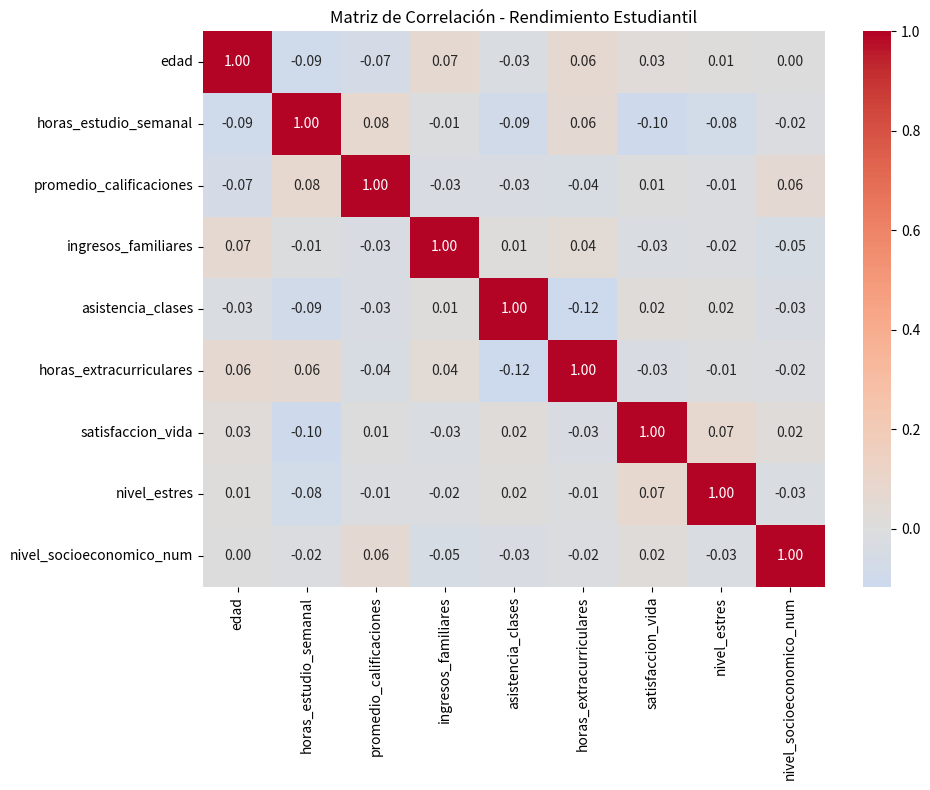

Recreate this plot in Python.
import pandas as pd
import numpy as np

# Crear dataset de rendimiento estudiantil
np.random.seed(42)
n_estudiantes = 500

df = pd.DataFrame({
    'id_estudiante': range(1, n_estudiantes + 1),
    'edad': np.random.normal(16, 1.5, n_estudiantes).clip(14, 19).astype(int),
    'horas_estudio_semanal': np.random.normal(20, 8, n_estudiantes).clip(5, 50).astype(int),
    'promedio_calificaciones': np.random.normal(7.5, 1.2, n_estudiantes).clip(1, 10),
    'ingresos_familiares': np.random.lognormal(9, 0.6, n_estudiantes).round(0),
    'nivel_socioeconomico': np.random.choice(['Bajo', 'Medio', 'Alto'], n_estudiantes, p=[0.3, 0.5, 0.2]),
    'asistencia_clases': np.random.normal(85, 15, n_estudiantes).clip(10, 100).astype(int),
    'horas_extracurriculares': np.random.normal(8, 4, n_estudiantes).clip(0, 20).astype(int),
    'satisfaccion_vida': np.random.normal(7.2, 1.5, n_estudiantes).clip(1, 10),
    'nivel_estres': np.random.normal(6.8, 1.8, n_estudiantes).clip(1, 10)
})

# Convertir variables categóricas
nivel_map = {'Bajo': 1, 'Medio': 2, 'Alto': 3}
df['nivel_socioeconomico_num'] = df['nivel_socioeconomico'].map(nivel_map)

print(f"Dataset creado: {len(df)} estudiantes")
print(f"Variables numéricas: {len(df.select_dtypes(include=[np.number]).columns)}")

# Correlaciones con calificaciones
correlaciones_calificaciones = df.corr(numeric_only=True)['promedio_calificaciones'].sort_values(ascending=False)

print("CORRELACIONES CON PROMEDIO DE CALIFICACIONES")
print("=" * 50)
for var, corr in correlaciones_calificaciones.items():
    if var != 'promedio_calificaciones':
        intensidad = "Fuerte" if abs(corr) > 0.6 else "Moderada" if abs(corr) > 0.3 else "Débil"
        direccion = "positiva" if corr > 0 else "negativa"
        print(f"{var:25} | {corr:+.3f} | {intensidad} {direccion}")

# Variables numéricas principales
variables_interes = ['edad', 'horas_estudio_semanal', 'promedio_calificaciones', 
                    'ingresos_familiares', 'asistencia_clases', 'horas_extracurriculares',
                    'satisfaccion_vida', 'nivel_estres', 'nivel_socioeconomico_num']

correlation_matrix = df[variables_interes].corr()

print("\nMATRIZ DE CORRELACIÓN")
print("=" * 25)
# Mostrar correlaciones > 0.3 en valor absoluto
strong_correlations = correlation_matrix.where(abs(correlation_matrix) > 0.3)
print(strong_correlations.round(3))

# Encontrar pares con correlaciones más fuertes
corr_unstack = correlation_matrix.unstack()
corr_unstack = corr_unstack[corr_unstack.index.get_level_values(0) != corr_unstack.index.get_level_values(1)]

top_correlations = corr_unstack.abs().sort_values(ascending=False).head(10)

print("\nTOP 10 CORRELACIONES MÁS FUERTES")
print("=" * 35)
for (var1, var2), corr_abs in top_correlations.items():
    if var1 < var2:  # Evitar duplicados
        corr_real = correlation_matrix.loc[var1, var2]
        print(f"{var1:20} ↔ {var2:20} | {corr_real:+.3f}")

# Identificar clusters de variables relacionadas
print("\nANÁLISIS DE GRUPOS CORRELACIONADOS")
print("=" * 40)

# Variables relacionadas con rendimiento académico
academic_vars = ['horas_estudio_semanal', 'asistencia_clases', 'promedio_calificaciones']
academic_corr = df[academic_vars].corr()
print("Variables académicas:")
print(academic_corr.round(3))

# Variables relacionadas con bienestar
wellbeing_vars = ['satisfaccion_vida', 'nivel_estres', 'horas_extracurriculares']
wellbeing_corr = df[wellbeing_vars].corr()
print("\nVariables de bienestar:")
print(wellbeing_corr.round(3))

# Variables socioeconómicas
socio_vars = ['ingresos_familiares', 'nivel_socioeconomico_num', 'promedio_calificaciones']
socio_corr = df[socio_vars].corr()
print("\nVariables socioeconómicas:")
print(socio_corr.round(3))

try:
    import matplotlib.pyplot as plt
    import seaborn as sns
    
    plt.figure(figsize=(10, 8))
    sns.heatmap(correlation_matrix, annot=True, cmap='coolwarm', center=0, fmt='.2f')
    plt.title('Matriz de Correlación - Rendimiento Estudiantil')
    plt.tight_layout()
    plt.savefig('matriz_correlacion_estudiantil.png', dpi=100, bbox_inches='tight')
    print("\nMapa de calor guardado como 'matriz_correlacion_estudiantil.png'")
    
except ImportError:
    print("\nMatplotlib/Seaborn no disponibles - omitiendo visualización")